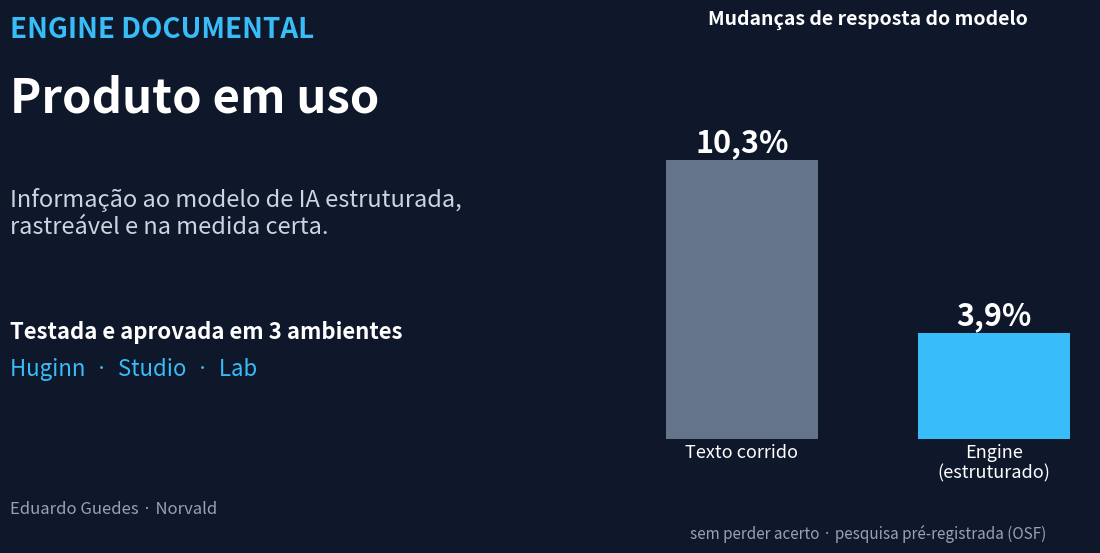

Python code for this plot:
"""Cartão 'Em destaque' do LinkedIn para a engine documental (15/11/2026).
Número do texto 3 (OSF gzvk5): mudanças de resposta 10,3% em texto corrido × 3,9% estruturado."""
import matplotlib
matplotlib.use("Agg")
import matplotlib.pyplot as plt

fig = plt.figure(figsize=(12, 6.27), dpi=100)
fig.patch.set_facecolor("#0F172A")
fig.text(0.05, 0.84, "ENGINE DOCUMENTAL", color="#38BDF8", fontsize=20, weight="bold")
fig.text(0.05, 0.72, "Produto em uso", color="white", fontsize=34, weight="bold")
fig.text(0.05, 0.60, "Informação ao modelo de IA estruturada,\nrastreável e na medida certa.", color="#CBD5E1", fontsize=17, va="top")
fig.text(0.05, 0.36, "Testada e aprovada em 3 ambientes", color="white", fontsize=16, weight="bold")
fig.text(0.05, 0.30, "Huginn  ·  Studio  ·  Lab", color="#38BDF8", fontsize=16)
fig.text(0.05, 0.08, "Eduardo Guedes · Norvald", color="#94A3B8", fontsize=12)

ax = fig.add_axes([0.58, 0.2, 0.37, 0.56])
ax.set_facecolor("#0F172A")
vals = [10.3, 3.9]
bars = ax.bar(["Texto corrido", "Engine\n(estruturado)"], vals, color=["#64748B", "#38BDF8"], width=0.6)
for b, v in zip(bars, vals):
    ax.text(b.get_x() + b.get_width()/2, v + 0.3, f"{v:.1f}%".replace(".", ","), ha="center", color="white", fontsize=22, weight="bold")
ax.set_ylim(0, 13)
ax.set_yticks([])
for s in ax.spines.values(): s.set_visible(False)
ax.tick_params(colors="white", labelsize=13, length=0)
fig.text(0.765, 0.86, "Mudanças de resposta do modelo", color="white", fontsize=14, ha="center", weight="bold")
fig.text(0.765, 0.04, "sem perder acerto · pesquisa pré-registrada (OSF)", color="#94A3B8", fontsize=11, ha="center")
fig.savefig("cartao-engine-linkedin.png", facecolor=fig.get_facecolor())
